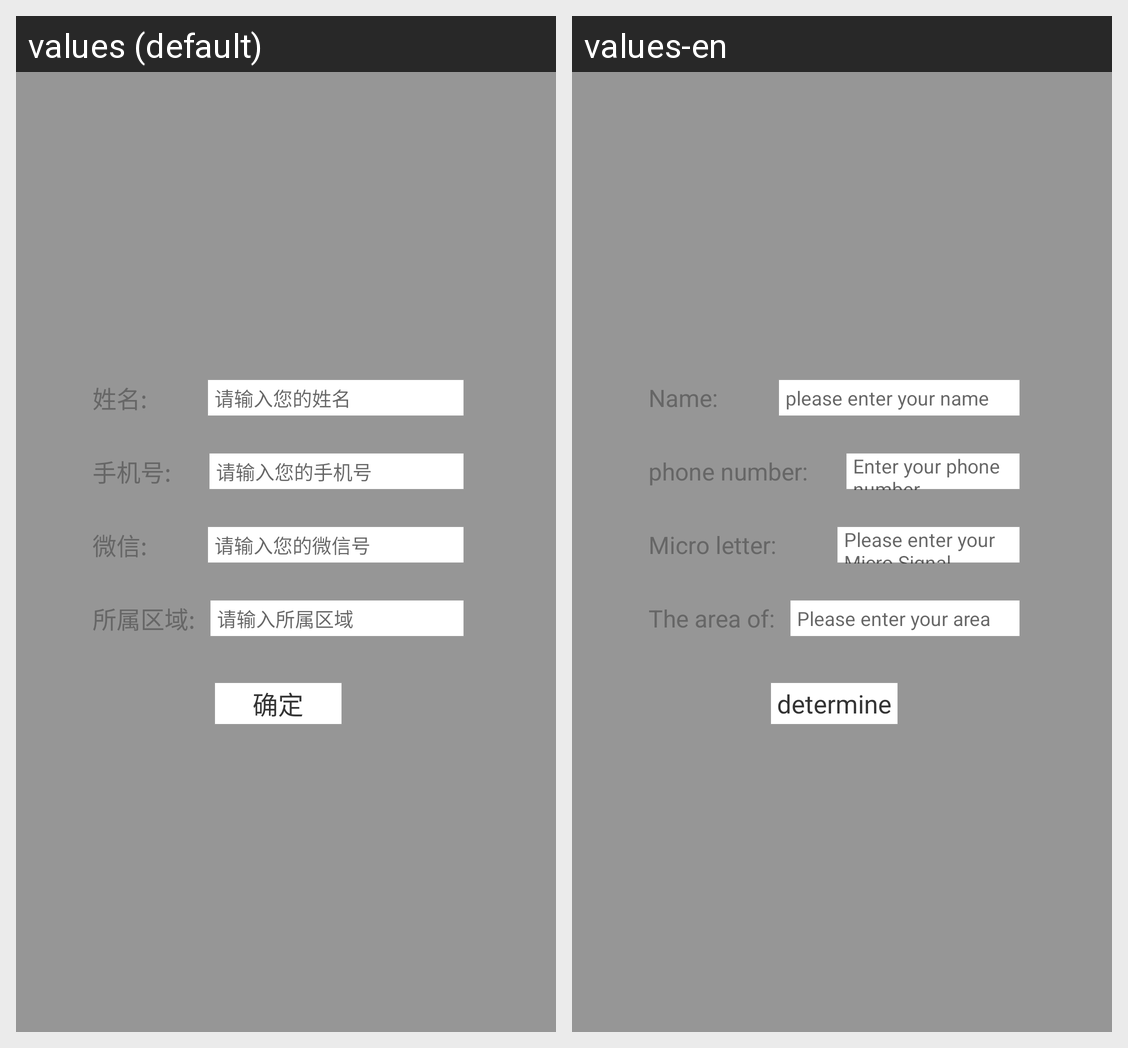

Translations of the strings shown on this Android screen, per locale in the grid:
Android screen res/layout/state.xml rendered under 2 locales, left to right: values (default), values-en. Device: Nexus 5 (rendered at 1080×1920; each locale shown at half size, 540×960, under a caption strip naming it); theme AppTheme.
Strings drawn on this screen, with the default value and each locale's value (text and hints the layout hard-codes, and strings that could not be matched under every locale, appear in the picture but are not listed):

name
  values: 姓名:
  values-en: Name:

xingming
  values: 请输入您的姓名
  values-en: please enter your name

shoujihao
  values: 手机号:
  values-en: phone number:

Please_enter_your_mobile_phone_number
  values: 请输入您的手机号
  values-en: Enter your phone number

wx
  values: 微信:
  values-en: Micro letter:

weixin
  values: 请输入您的微信号
  values-en: Please enter your Micro Signal

area
  values: 所属区域:
  values-en: The area of:

shuru_area
  values: 请输入所属区域
  values-en: Please enter your area

confirm
  values: 确定
  values-en: determine
